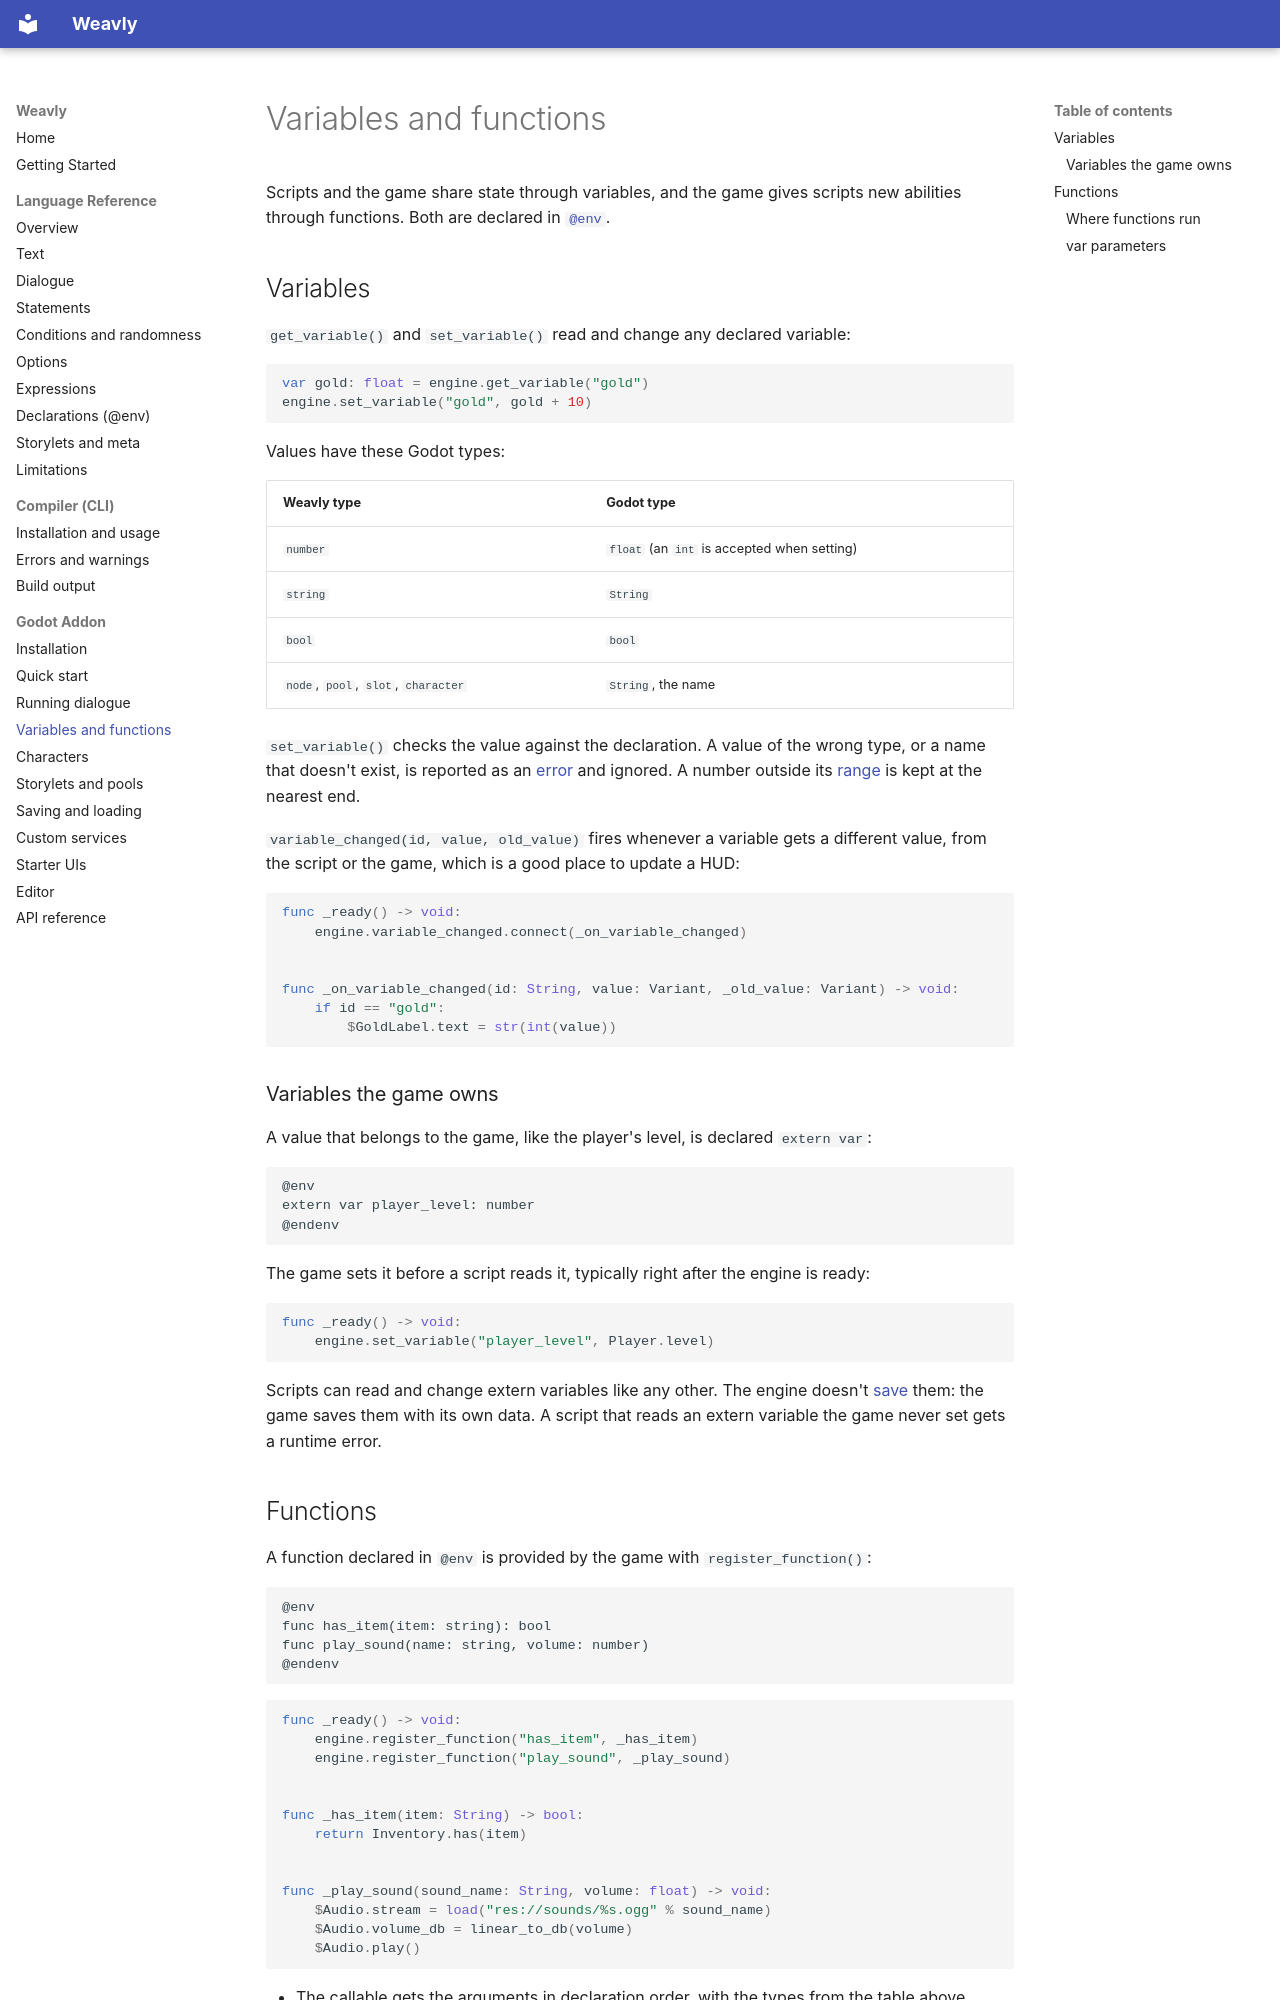

repository: weavly-lang/weavly-docs · page: godot/game-data/index.html · generator: mkdocs

# Variables and functions

Scripts and the game share state through variables, and the game gives scripts new abilities through functions. Both are declared in [`@env`](../language/env.md).

## Variables

`get_variable()` and `set_variable()` read and change any declared variable:

```gdscript
var gold: float = engine.get_variable("gold")
engine.set_variable("gold", gold + 10)
```

Values have these Godot types:

| Weavly type | Godot type |
|---|---|
| `number` | `float` (an `int` is accepted when setting) |
| `string` | `String` |
| `bool` | `bool` |
| `node`, `pool`, `slot`, `character` | `String`, the name |

`set_variable()` checks the value against the declaration. A value of the wrong type, or a name that doesn't exist, is reported as an [error](engine.md#errors) and ignored. A number outside its [range](../language/env.md#ranges) is kept at the nearest end.

`variable_changed(id, value, old_value)` fires whenever a variable gets a different value, from the script or the game, which is a good place to update a HUD:

```gdscript
func _ready() -> void:
	engine.variable_changed.connect(_on_variable_changed)


func _on_variable_changed(id: String, value: Variant, _old_value: Variant) -> void:
	if id == "gold":
		$GoldLabel.text = str(int(value))
```

### Variables the game owns

A value that belongs to the game, like the player's level, is declared `extern var`:

```wvl
@env
extern var player_level: number
@endenv
```

The game sets it before a script reads it, typically right after the engine is ready:

```gdscript
func _ready() -> void:
	engine.set_variable("player_level", Player.level)
```

Scripts can read and change extern variables like any other. The engine doesn't [save](saving.md) them: the game saves them with its own data. A script that reads an extern variable the game never set gets a runtime error.
